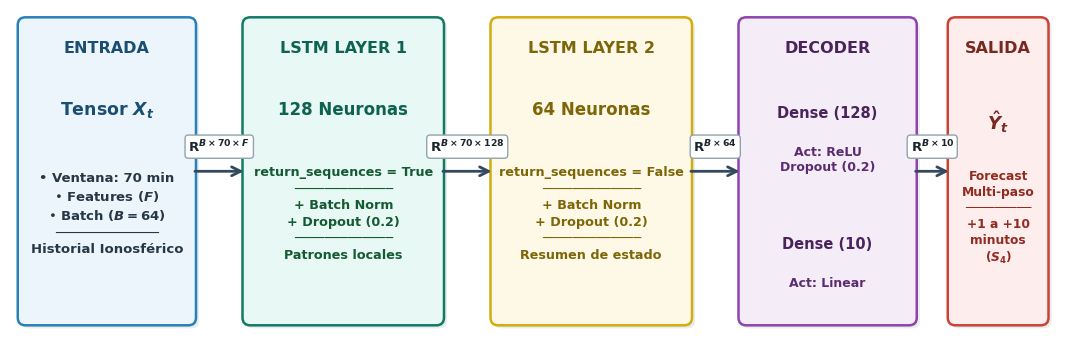

This figure's Python source:
import matplotlib.pyplot as plt
from matplotlib.patches import FancyBboxPatch, FancyArrowPatch

# ------------------------------------------------------------
# 1. Configuración Estilo IEEE (Fuentes Grandes y Nítidas)
# ------------------------------------------------------------
plt.rcParams['figure.dpi'] = 300
plt.rcParams['font.family'] = 'sans-serif'
plt.rcParams['font.sans-serif'] = ['DejaVu Sans', 'Arial', 'Helvetica']
plt.rcParams['font.weight'] = 'bold'

# Dimensiones del lienzo más ajustadas
fig, ax = plt.subplots(figsize=(13.5, 4.2), facecolor='#FFFFFF')
ax.set_xlim(0, 13.5)
ax.set_ylim(2.0, 6.2) # Límites verticales estrictos para eliminar espacios en blanco
ax.axis('off')

# ------------------------------------------------------------
# 2. Funciones de Dibujo Ajustadas
# ------------------------------------------------------------
def draw_card(x, y, w, h, bg_color, border_color, title="", title_color="#000000"):
    shadow = FancyBboxPatch((x + 0.04, y - 0.04), w, h, boxstyle="round,pad=0.10", 
                            fc='#EAEDED', ec='none', zorder=1)
    ax.add_patch(shadow)
    
    box = FancyBboxPatch((x, y), w, h, boxstyle="round,pad=0.10", 
                         fc=bg_color, ec=border_color, lw=1.8, zorder=2)
    ax.add_patch(box)
    
    if title:
        ax.text(x + w/2, y + h - 0.30, title, ha='center', va='center', 
                fontsize=11.5, weight='bold', color=title_color, zorder=3)

def draw_badge_arrow(x1, y1, x2, y2, tensor_str):
    arrow = FancyArrowPatch((x1, y1), (x2, y2), arrowstyle='->', 
                            mutation_scale=16, color='#34495E', lw=2.0, zorder=4)
    ax.add_patch(arrow)
    
    mid_x, mid_y = (x1 + x2) / 2, (y1 + y2) / 2
    txt = ax.text(mid_x, mid_y + 0.32, tensor_str, fontsize=9.5, weight='bold', 
                  ha='center', va='center', color='#1A252C', zorder=6)
    txt.set_bbox(dict(facecolor='#FFFFFF', alpha=1.0, edgecolor='#90A4AE', 
                      boxstyle='round,pad=0.25'))

# ------------------------------------------------------------
# 3. CONSTRUCCIÓN DE LA ARQUITECTURA (Cajas más grandes y centradas)
# ------------------------------------------------------------

# --- 1. ENTRADA ---
draw_card(0.2, 2.2, 2.1, 3.8, "#EBF5FB", "#2980B9", "ENTRADA", "#1B4F72")
ax.text(1.25, 4.9, "Tensor $X_t$", ha='center', va='center', fontsize=12.5, weight='bold', color='#1B4F72')
ax.text(1.25, 3.55, "• Ventana: 70 min\n• Features ($F$)\n• Batch ($B = 64$)\n─────────────\nHistorial Ionosférico", 
        ha='center', va='center', fontsize=9.5, color='#283747', linespacing=1.35, zorder=3)

draw_badge_arrow(2.35, 4.1, 3.05, 4.1, r"$\mathbf{R}^{B \times 70 \times F}$")

# --- 2. CAPA RECURRENTE 1 ---
draw_card(3.1, 2.2, 2.4, 3.8, "#E8F8F5", "#117A65", "LSTM LAYER 1", "#0E6251")
ax.text(4.3, 4.9, "128 Neuronas", ha='center', va='center', fontsize=12.0, weight='bold', color='#0E6251')
ax.text(4.3, 3.55, "return_sequences = True\n─────────────\n+ Batch Norm\n+ Dropout (0.2)\n─────────────\nPatrones locales", 
        ha='center', va='center', fontsize=9.2, color='#145A32', linespacing=1.35, zorder=3)

draw_badge_arrow(5.55, 4.1, 6.25, 4.1, r"$\mathbf{R}^{B \times 70 \times 128}$")

# --- 3. CAPA RECURRENTE 2 ---
draw_card(6.3, 2.2, 2.4, 3.8, "#FEF9E7", "#D4AC0D", "LSTM LAYER 2", "#7D6608")
ax.text(7.5, 4.9, "64 Neuronas", ha='center', va='center', fontsize=12.0, weight='bold', color='#7D6608')
ax.text(7.5, 3.55, "return_sequences = False\n─────────────\n+ Batch Norm\n+ Dropout (0.2)\n─────────────\nResumen de estado", 
        ha='center', va='center', fontsize=9.2, color='#7D6608', linespacing=1.35, zorder=3)

draw_badge_arrow(8.75, 4.1, 9.45, 4.1, r"$\mathbf{R}^{B \times 64}$")

# --- 4. DECODER ---
draw_card(9.5, 2.2, 2.1, 3.8, "#F4ECF7", "#8E44AD", "DECODER", "#4A235A")
ax.text(10.55, 4.85, "Dense (128)", ha='center', va='center', fontsize=10.5, weight='bold', color='#4A235A')
ax.text(10.55, 4.25, "Act: ReLU\nDropout (0.2)", ha='center', va='center', fontsize=9.0, color='#5B2C6F')
ax.text(10.55, 3.15, "Dense (10)", ha='center', va='center', fontsize=10.5, weight='bold', color='#4A235A')
ax.text(10.55, 2.65, "Act: Linear", ha='center', va='center', fontsize=9.0, color='#5B2C6F')

draw_badge_arrow(11.65, 4.1, 12.15, 4.1, r"$\mathbf{R}^{B \times 10}$")

# --- 5. SALIDA / PRONÓSTICO ---
draw_card(12.2, 2.2, 1.1, 3.8, "#FDEDEC", "#CB4335", "SALIDA", "#78281F")
ax.text(12.75, 4.75, r"$\hat{Y}_t$", ha='center', va='center', fontsize=13.0, weight='bold', color='#78281F')
ax.text(12.75, 3.5, "Forecast\nMulti-paso\n─────────\n+1 a +10\nminutos\n($S_4$)", 
        ha='center', va='center', fontsize=8.8, color='#922B21', linespacing=1.3, zorder=3)

# Guardar figura ultra-ajustada sin bordes blancos excesivos
plt.savefig("Figura2_Arquitectura_Stacked_LSTM_Optimizado.png", dpi=300, bbox_inches='tight', pad_inches=0.01, facecolor='#FFFFFF')
plt.show()
